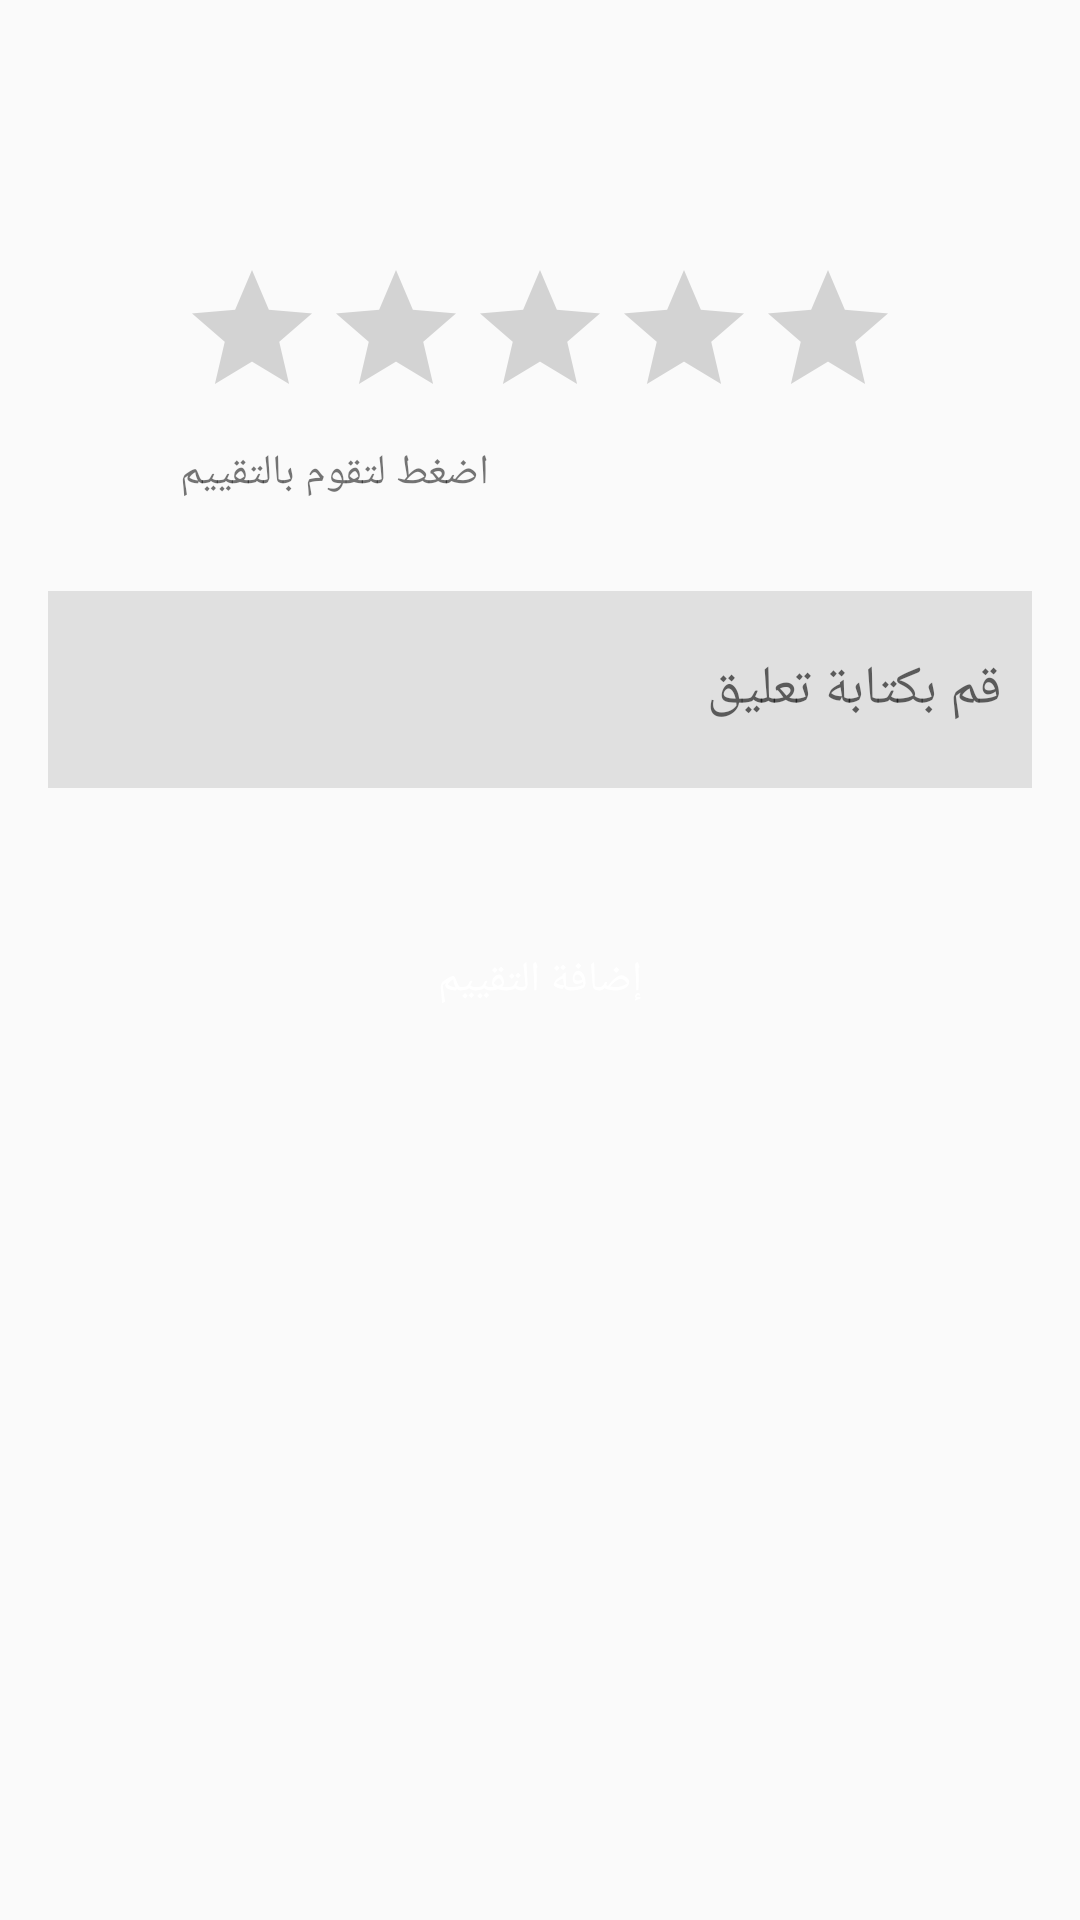

Reconstruct the res/layout file that produces this screen, plus the resources it refers to.
<!-- AndroidManifest.xml: application theme AppTheme -->
<!-- res/layout/activity_review.xml -->
<?xml version="1.0" encoding="utf-8"?>
<ScrollView xmlns:android="http://schemas.android.com/apk/res/android"
    xmlns:tools="http://schemas.android.com/tools"
    android:id="@+id/activity_review"
    android:layout_width="match_parent"
    android:layout_height="match_parent"
    tools:context="com.kywline.far7a.activities.ReviewActivity">

<RelativeLayout
    android:padding="16dp"
    android:layout_width="match_parent"
    android:layout_height="match_parent">

    <RatingBar
        android:id="@+id/rating_bar"
        android:layout_width="wrap_content"
        android:layout_height="wrap_content"
        android:layout_centerHorizontal="true"
        android:layout_marginTop="70dp"

        />
    <TextView
        android:id="@+id/tx_clickToReview"
        android:text="اضغط لتقوم بالتقييم"
        android:layout_width="wrap_content"
        android:layout_height="wrap_content"
        android:layout_below="@id/rating_bar"
        android:layout_alignStart="@id/rating_bar"
        android:layout_alignLeft="@id/rating_bar"
        android:layout_marginTop="5dp"
        android:textColorHighlight="@color/bg_login"/>

    <EditText
        android:id="@+id/et_review"
        android:layout_width="match_parent"
        android:layout_height="wrap_content"

        android:padding="10dp"
        android:layout_marginBottom="10dp"
        android:hint="قم بكتابة تعليق"
        android:minLines="2"
        android:maxLines="3"
        android:scrollbars="vertical"
        android:inputType="textMultiLine"
        android:layout_below="@id/tx_clickToReview"
        android:layout_marginTop="30dp"
        android:background="@color/listView_background"
        />

    <Button
        android:id="@+id/submit_button"
        android:layout_width="match_parent"
        android:layout_height="wrap_content"
        android:layout_below="@id/et_review"
        android:layout_centerHorizontal="true"
        android:layout_marginTop="30dp"
        android:background="@drawable/button_review_shape"
        android:text="إضافة التقييم"
        android:textColor="@color/white"

        />
</RelativeLayout>
</ScrollView>
<!-- resources referenced by this layout -->
<resources>
  <color name="bg_login">#26ae90</color>
  <color name="listView_background">#E0E0E0</color>
  <color name="white">#ffffff</color>
  <style name="AppTheme" parent="Theme.AppCompat.Light.DarkActionBar">
          
          <item name="colorPrimary">@color/colorPrimary</item>
          <item name="colorPrimaryDark">@color/colorPrimaryDark</item>
          <item name="colorAccent">@color/colorAccent</item>
  
      </style>
  <color name="colorPrimary">#19b5bc</color>
  <color name="colorPrimaryDark">#15aab1</color>
  <color name="colorAccent">#15aab1</color>
</resources>
